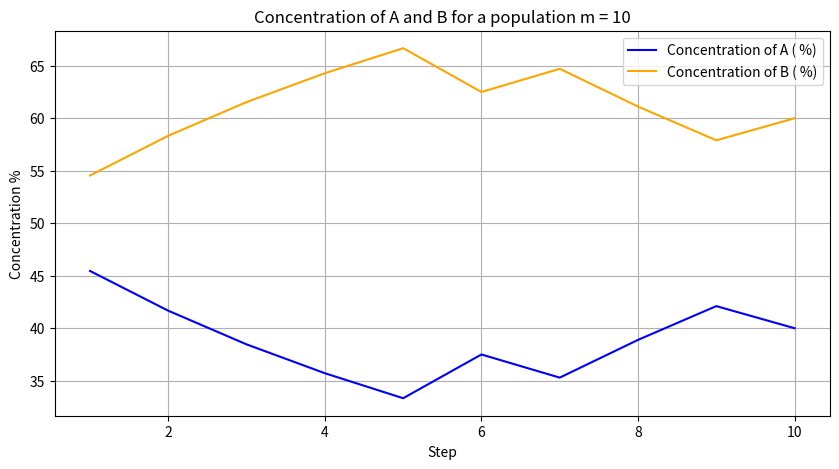

Python code for this plot:
'''
Name: Angelina Patterson
Start Date: 7/3/25
Description:The puropse of this program is to simulate the results form Figure 1 of Section 2.21.
Refrence: Example 1 under section 2.21 form the paper "Artificial Chemistries—A Review" by "P . Dittrich et al. "
'''
import numpy as np
import matplotlib.pyplot as plt
import random
#Define molecules
molecules = {"A": 5, "B": 5} # store into a dictonary
# keeps tracks of the reactions that occur while the program runs
updated_molecules = []
#Define the reactions r1 - r4
def r1(molecules):
    if molecules["A"] >= 2:
        molecules["B"] += 1
    # for returning a value
        return True
    return None
def r2(molecules):
    if molecules["A"] >= 1 and molecules["B"] >= 1:
        molecules["B"] += 1
        return True
    return None
def r3(molecules):
    if molecules["B"] >= 1 and molecules["A"] >= 1:
        molecules["B"] += 1
        return True
    return None
def r4(molecules):
    if molecules["B"] >= 2:
        molecules["A"] += 1
        return True
    return None
# store r1 - r4 into an array to be randomly selected
reactions = [r1, r2, r3, r4]
# loop to apply the reactions at random for a certain amount of steps
step = 1
# for the retrying
retry = 0
while step <= 10:
    # random selection of reactions
    rand_rxn = random.choice(reactions)
    # set to for checking if enough molecules to run
    run_results = rand_rxn(molecules)
    # if a reactions occurs append to the empty array and break to step in the loop
    if run_results:
        # convert molecule count to %
        total = molecules["A"] + molecules["B"]
        percentage_A = (molecules["A"] / total) * 100
        percentage_B = (molecules["B"] / total) * 100
        updated_molecules.append((step,percentage_A, percentage_B))
        # step up by to run the loop again and looks to apply the reactions once more
        step += 1
        # rest counter if needed
        retry = 0
    # increasing retry counter each time it fails
    else:
        retry += 1
    # to keep it not infinitely retrying it will stop if this condition is met
    if retry >= 10:
        break
# plot the reactions on to a plot
# Unpack the tuples into separate step, concentration a and b
steps, Concentration_A, Concentration_B = zip(*updated_molecules)
# creating the plot
plt.figure(figsize=(10, 5))
plt.plot(steps, Concentration_A, label="Concentration of A ( %)", color="blue")
plt.plot(steps, Concentration_B, label="Concentration of B ( %)", color="orange")
# Labels for the plot
plt.xlabel("Step")
plt.ylabel("Concentration %")
plt.title("Concentration of A and B for a population m = 10")
plt.legend()
plt.grid(True)
# print the plot
plt.show()










